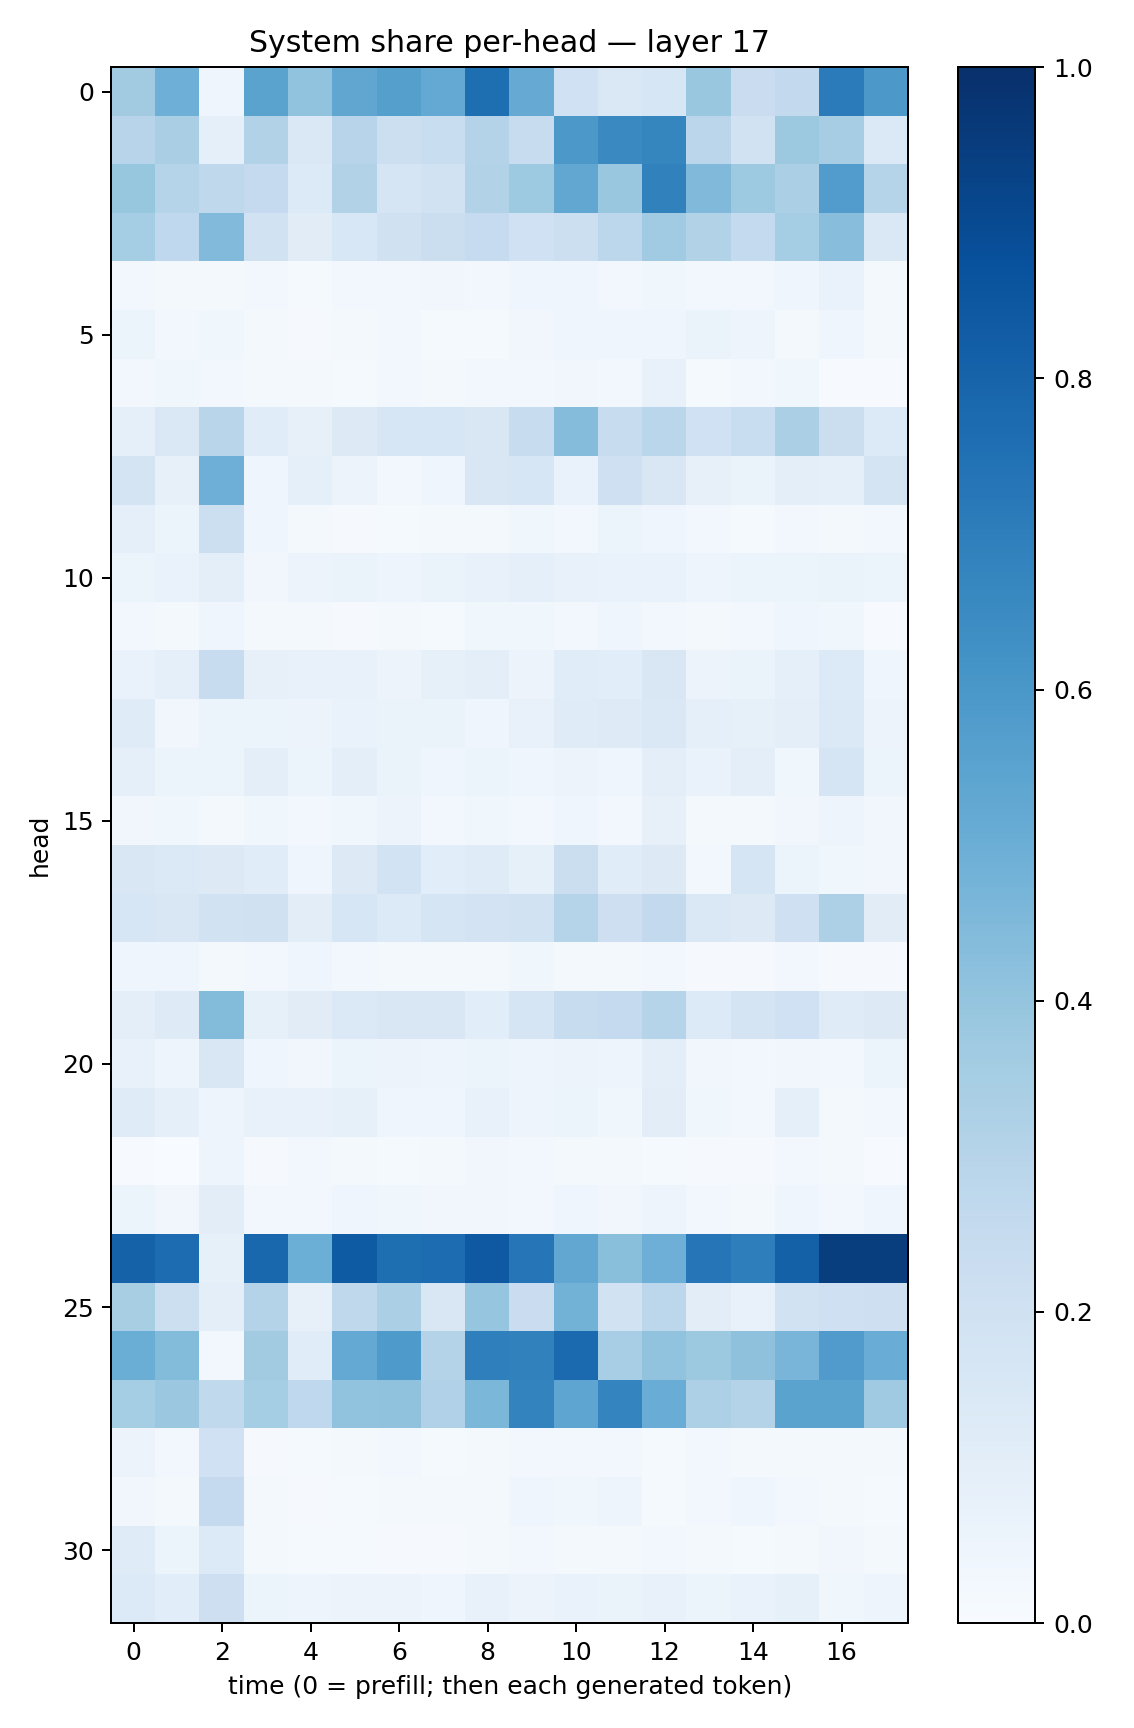

The file beside this chart, header and first rows:
0.3601055, 0.49553815, 0.043231465, 0.54982555, 0.40362784, 0.53156114, 0.5653264, 0.5199818, 0.7600223, 0.5137693, 0.20278352, 0.1406463, 0.15721531, 0.38443196, 0.22672024, 0.26055485, 0.70938563, 0.594555
0.2943, 0.3365, 0.08921, 0.3161, 0.1424, 0.2964, 0.2159, 0.2316, 0.3068, 0.2383, 0.595, 0.6561, 0.6707, 0.2841, 0.1941, 0.3782, 0.3485, 0.1384
0.3923, 0.3004, 0.2707, 0.2509, 0.1333, 0.3116, 0.1704, 0.1948, 0.3137, 0.3712, 0.5285, 0.3841, 0.6849, 0.447, 0.3713, 0.3354, 0.5775, 0.3038
0.3542, 0.269, 0.4443, 0.1926, 0.1096, 0.1556, 0.1971, 0.2233, 0.2485, 0.2, 0.2168, 0.2791, 0.3639, 0.3093, 0.2555, 0.3525, 0.4295, 0.1483
0.02923, 0.02274, 0.01962, 0.02426, 0.01447, 0.02657, 0.02473, 0.03419, 0.02777, 0.04022, 0.04146, 0.02811, 0.03696, 0.02797, 0.02486, 0.0427, 0.06734, 0.01586
0.05318, 0.02414, 0.03857, 0.01981, 0.01067, 0.01851, 0.02635, 0.01347, 0.01339, 0.03239, 0.04323, 0.04517, 0.042, 0.06555, 0.04894, 0.02065, 0.04079, 0.02051
0.02781, 0.03689, 0.03028, 0.02062, 0.02242, 0.01532, 0.02395, 0.0209, 0.03057, 0.02879, 0.03206, 0.02958, 0.07436, 0.01469, 0.02366, 0.03731, 0.005407, 0.005553
0.09189, 0.1433, 0.2914, 0.1156, 0.07825, 0.1302, 0.164, 0.1615, 0.1513, 0.2401, 0.4352, 0.2417, 0.2853, 0.2003, 0.2314, 0.3332, 0.2258, 0.1353
0.178, 0.07997, 0.494, 0.04418, 0.0919, 0.05495, 0.02835, 0.04311, 0.1498, 0.16, 0.06842, 0.2059, 0.1496, 0.08108, 0.06558, 0.09449, 0.09252, 0.175
0.0883, 0.06011, 0.2169, 0.04356, 0.0211, 0.01133, 0.0124, 0.01607, 0.01748, 0.0366, 0.02982, 0.052, 0.0437, 0.02942, 0.01216, 0.02656, 0.01804, 0.02715
0.05155, 0.06666, 0.09901, 0.03408, 0.05553, 0.06265, 0.05028, 0.06465, 0.07786, 0.08727, 0.07469, 0.06773, 0.06926, 0.04935, 0.05416, 0.06218, 0.0649, 0.05283
0.02847, 0.01723, 0.04408, 0.02133, 0.01966, 0.01128, 0.01823, 0.01343, 0.03677, 0.036, 0.03102, 0.03925, 0.0271, 0.02176, 0.02736, 0.03988, 0.03561, 0.006613
0.06796, 0.09073, 0.2347, 0.08035, 0.07595, 0.07548, 0.05655, 0.08265, 0.09822, 0.05672, 0.1154, 0.1088, 0.1518, 0.05738, 0.06322, 0.08993, 0.1335, 0.04504
0.1178, 0.033, 0.0525, 0.0619, 0.05524, 0.06724, 0.06397, 0.06315, 0.04679, 0.07573, 0.1177, 0.1211, 0.142, 0.0862, 0.08223, 0.1015, 0.1386, 0.05814
0.09035, 0.05872, 0.06226, 0.09682, 0.05182, 0.1005, 0.06354, 0.04032, 0.06182, 0.04371, 0.05613, 0.04369, 0.09651, 0.06991, 0.0973, 0.03704, 0.1644, 0.05352
0.03468, 0.03807, 0.0185, 0.03794, 0.02383, 0.03715, 0.05505, 0.02645, 0.03574, 0.02848, 0.03983, 0.02414, 0.0796, 0.02338, 0.01757, 0.03326, 0.04949, 0.03228
0.1521, 0.1406, 0.1269, 0.1167, 0.04064, 0.1298, 0.1875, 0.1082, 0.1184, 0.08214, 0.222, 0.1148, 0.1323, 0.02546, 0.1647, 0.06178, 0.03592, 0.03428
0.1582, 0.152, 0.1882, 0.1987, 0.1047, 0.162, 0.1354, 0.165, 0.1818, 0.191, 0.3044, 0.2113, 0.2585, 0.1463, 0.1315, 0.2106, 0.3265, 0.1129
0.04375, 0.04025, 0.02146, 0.02829, 0.04236, 0.02638, 0.0172, 0.01799, 0.01793, 0.03859, 0.02206, 0.01581, 0.02603, 0.0109, 0.01131, 0.0274, 0.01048, 0.01015
0.09656, 0.1232, 0.4398, 0.08592, 0.1113, 0.1392, 0.1497, 0.1497, 0.1085, 0.1675, 0.2419, 0.2523, 0.2987, 0.1347, 0.1754, 0.2019, 0.1179, 0.1272
0.07595, 0.05015, 0.149, 0.0441, 0.03129, 0.05402, 0.05505, 0.05003, 0.06169, 0.04943, 0.05723, 0.04691, 0.09553, 0.03472, 0.02637, 0.03207, 0.03059, 0.05921
0.1177, 0.09371, 0.05059, 0.07086, 0.07529, 0.08526, 0.04605, 0.04207, 0.07251, 0.0472, 0.0518, 0.03553, 0.1037, 0.03572, 0.02425, 0.08671, 0.01745, 0.02585
0.005206, 0.003545, 0.04821, 0.01029, 0.02553, 0.01633, 0.0153, 0.01766, 0.03442, 0.02374, 0.02304, 0.0192, 0.01553, 0.01062, 0.01078, 0.0248, 0.01911, 0.00749
0.0615, 0.03334, 0.1037, 0.0244, 0.02576, 0.04029, 0.03842, 0.03423, 0.03498, 0.0271, 0.04248, 0.03283, 0.04842, 0.02844, 0.02043, 0.04628, 0.02794, 0.04033
0.8081, 0.7688, 0.08507, 0.7856, 0.4967, 0.8333, 0.7612, 0.7677, 0.8422, 0.7292, 0.5305, 0.4252, 0.4934, 0.7336, 0.6982, 0.8113, 0.9473, 0.947
0.3408, 0.2162, 0.09757, 0.3078, 0.08154, 0.2733, 0.3352, 0.1514, 0.3978, 0.2295, 0.4772, 0.1898, 0.2792, 0.1031, 0.07078, 0.1883, 0.2085, 0.2136
0.5018, 0.439, 0.03117, 0.3629, 0.1156, 0.5225, 0.5876, 0.3074, 0.6948, 0.6863, 0.7744, 0.3476, 0.4032, 0.3785, 0.4131, 0.465, 0.58, 0.5055
0.3536, 0.3804, 0.2651, 0.3544, 0.2694, 0.4051, 0.4087, 0.3179, 0.4599, 0.6764, 0.539, 0.6722, 0.5065, 0.328, 0.3054, 0.5475, 0.5505, 0.3703
0.05647, 0.03034, 0.2021, 0.009903, 0.0149, 0.01865, 0.02908, 0.01518, 0.01635, 0.03103, 0.02354, 0.0299, 0.01456, 0.03007, 0.01856, 0.01776, 0.02192, 0.01838
0.03383, 0.01653, 0.2538, 0.01928, 0.01144, 0.01313, 0.01765, 0.01597, 0.0213, 0.03939, 0.03534, 0.04779, 0.01492, 0.02528, 0.04548, 0.02667, 0.01897, 0.01286
0.1203, 0.05149, 0.1351, 0.01913, 0.01236, 0.01442, 0.009166, 0.0103, 0.01622, 0.02935, 0.02165, 0.01761, 0.02608, 0.0178, 0.01304, 0.01612, 0.03187, 0.01838
0.1351, 0.1075, 0.2134, 0.05428, 0.04993, 0.05588, 0.05579, 0.03982, 0.07108, 0.05495, 0.06765, 0.06363, 0.07331, 0.05328, 0.06888, 0.08402, 0.03682, 0.04877
